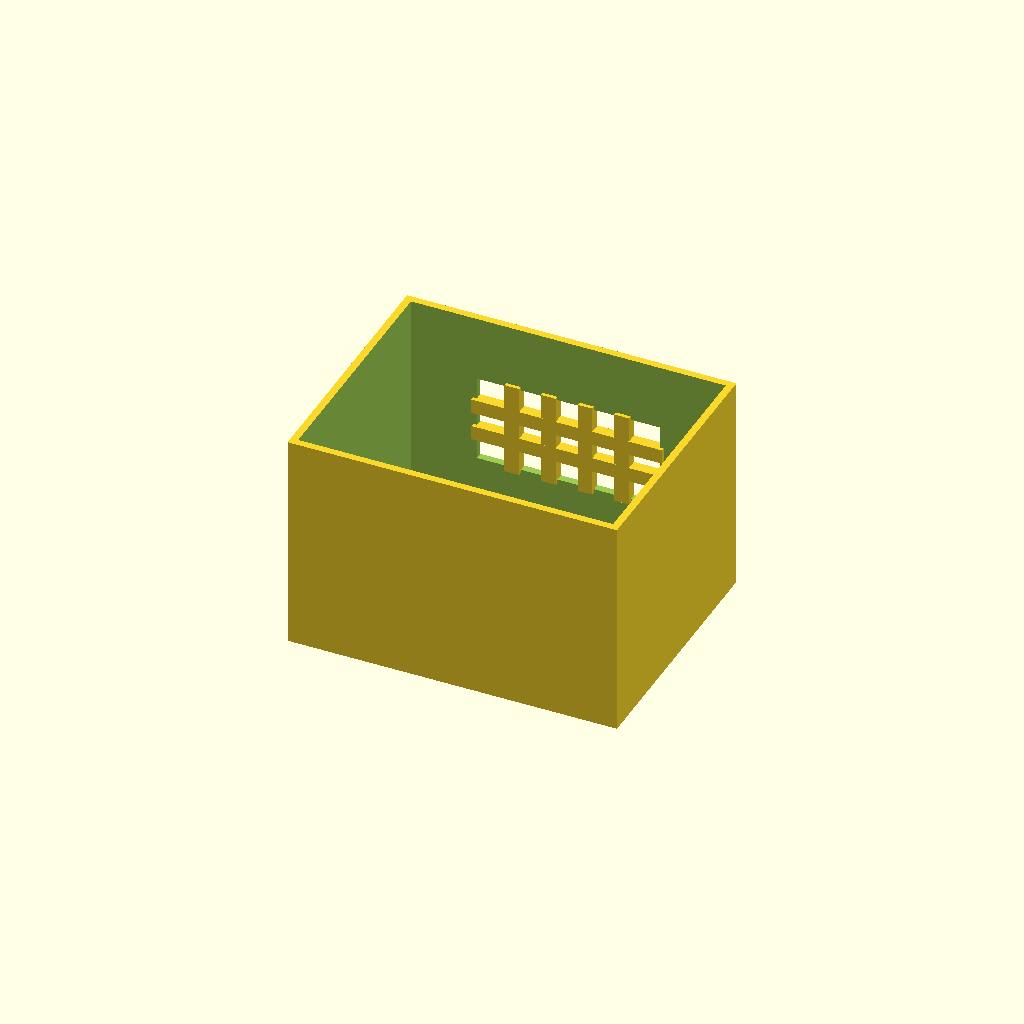
Cell 1: rendered with the file's own defaults.
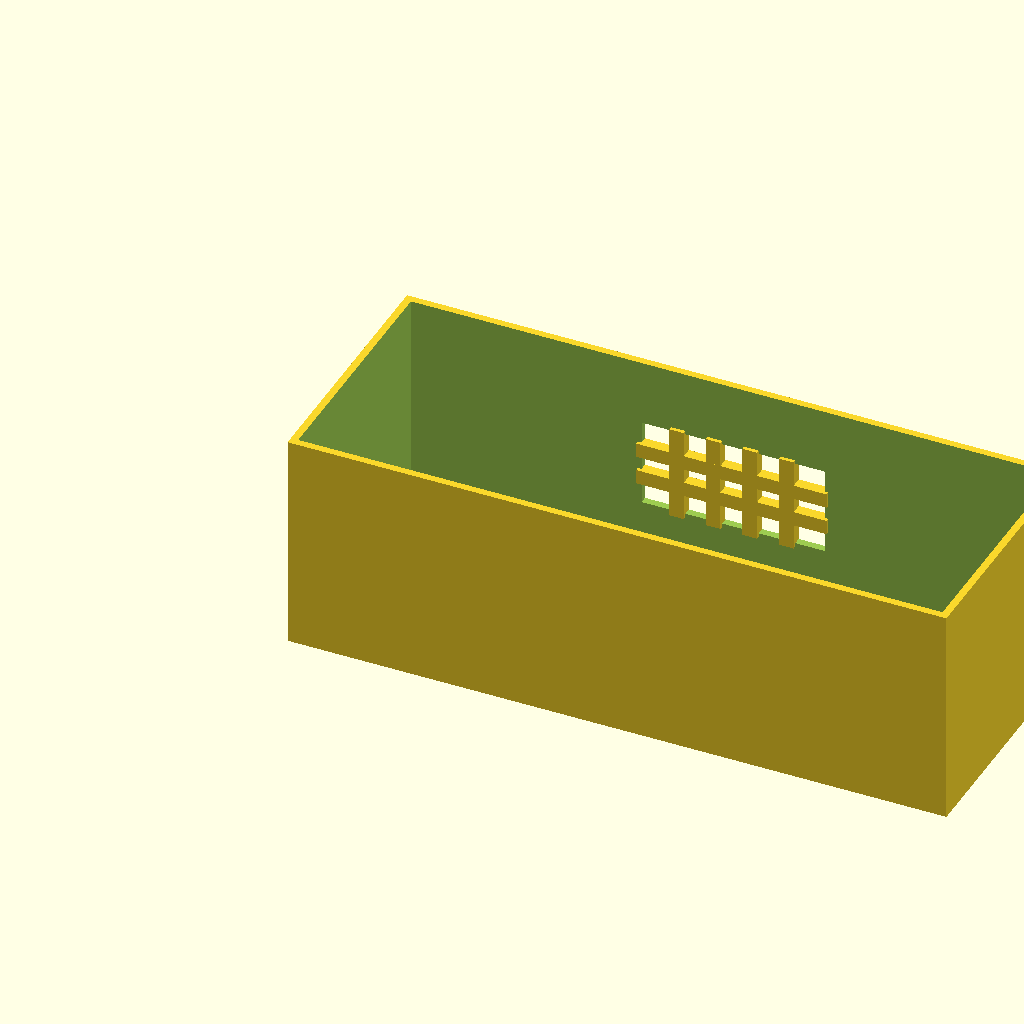
Cell 2: box_l = 180 (everything else at default).
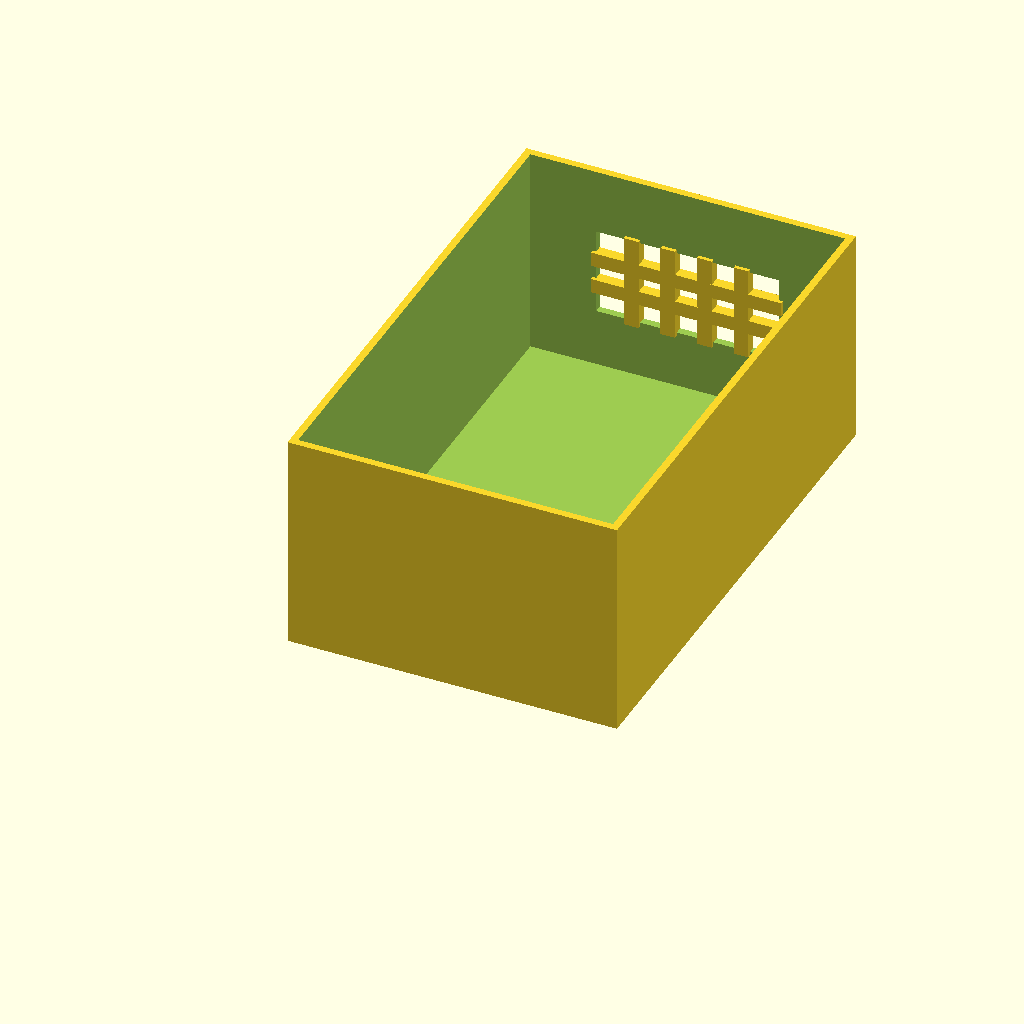
Cell 3: box_w = 140 (everything else at default).
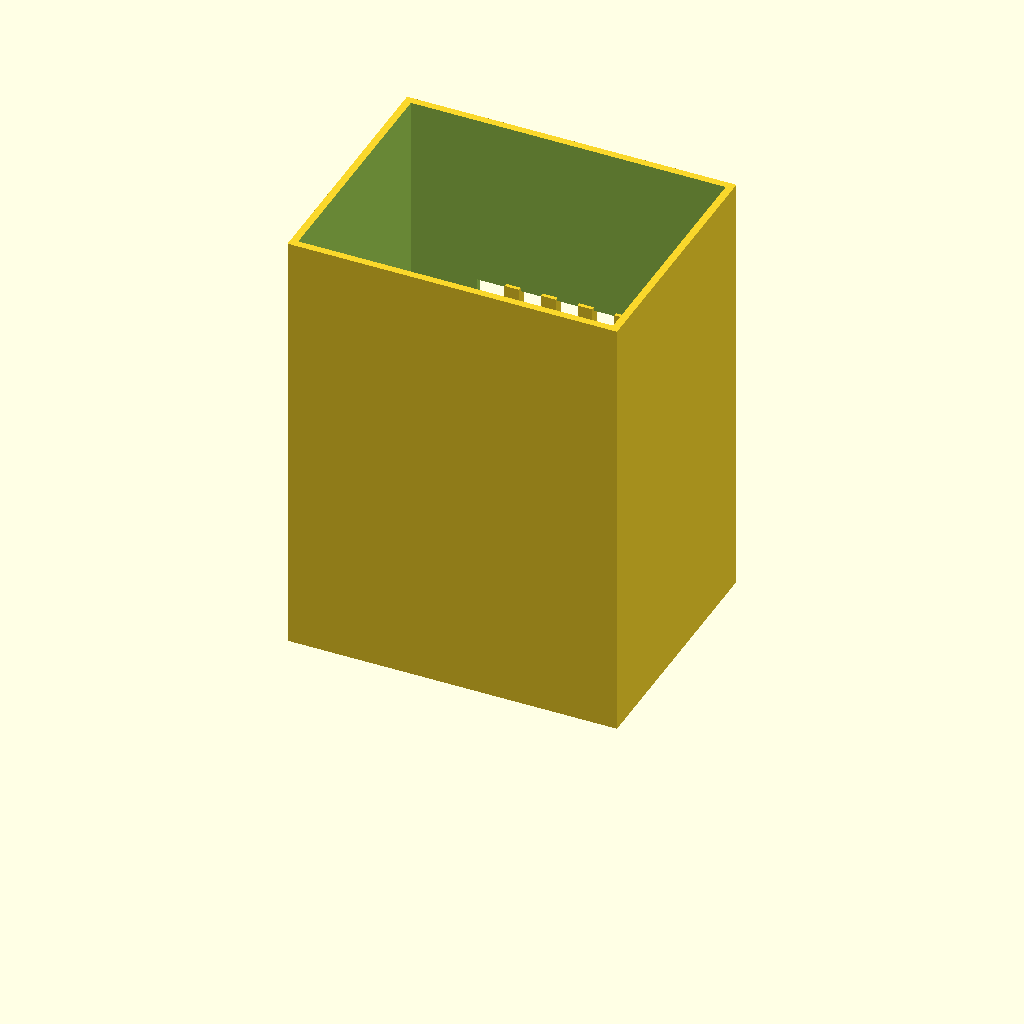
Cell 4: box_h = 120 (everything else at default).
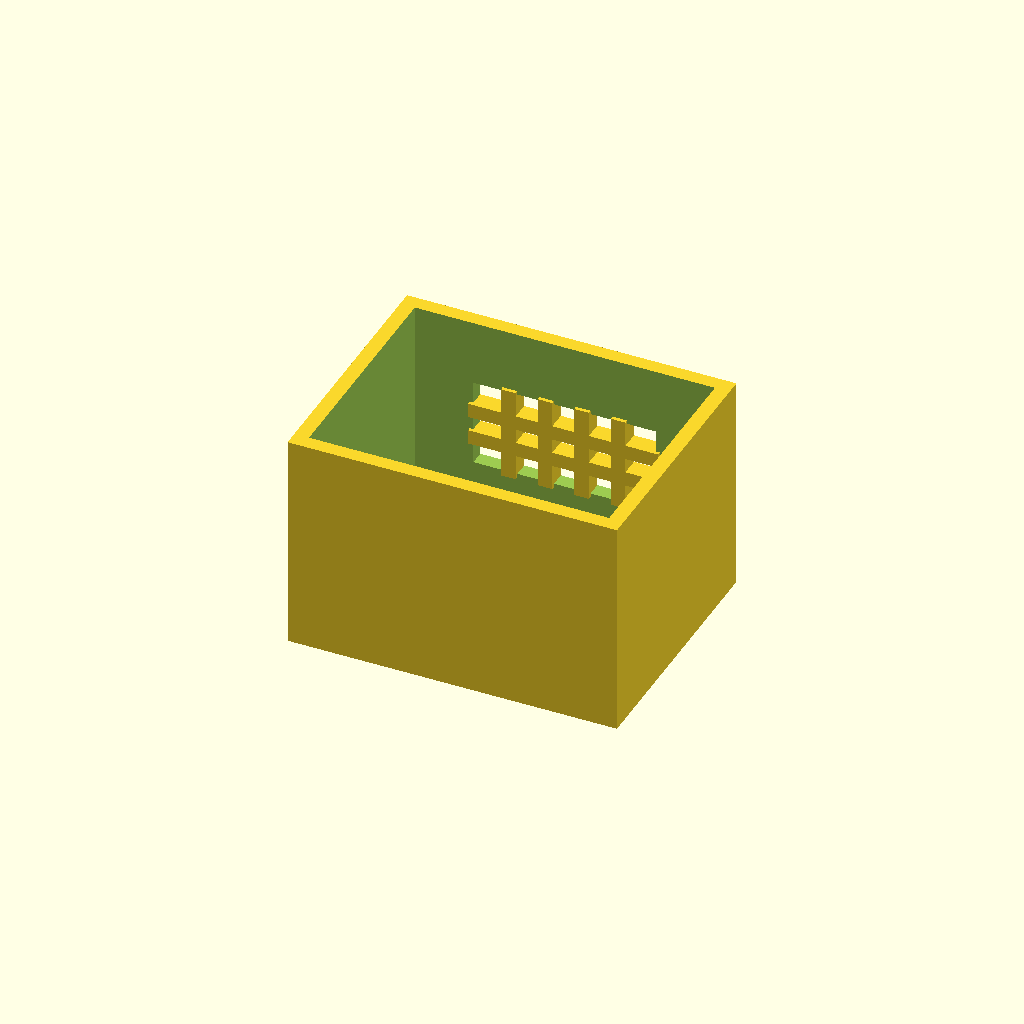
Cell 5: wall_t = 4 (everything else at default).
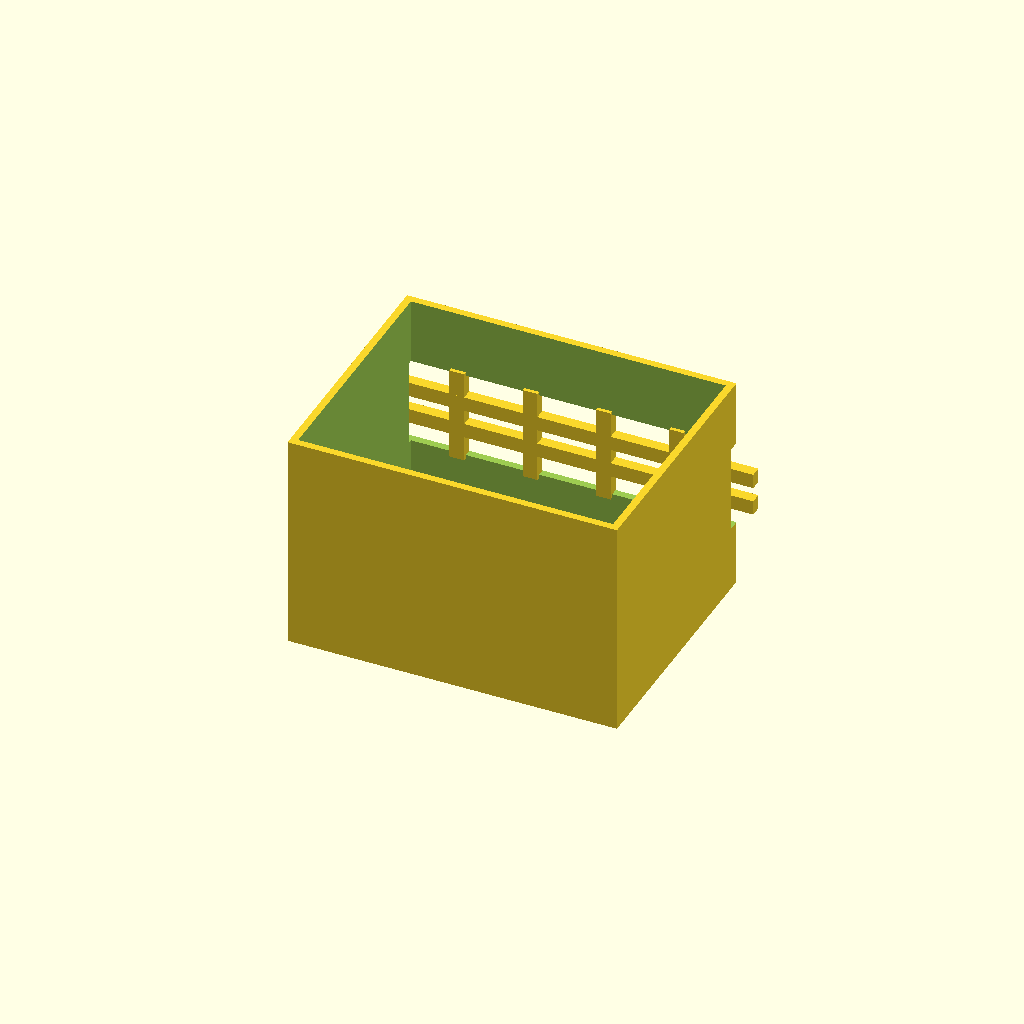
Cell 6: win_l = 100 (everything else at default).
All cells are drawn from one camera (rotation 55°, 0°, 25°, orthographic, colour scheme Cornfield), so only the parameter changes between them.
The OpenSCAD source (optional_data/data/solid2/ventbox/part_0236.scad):
$fn = 32;

// ----------------------------------------------------------------------
// Vent box: crossgrid enclosure
// ----------------------------------------------------------------------

// --- parameters (mm) ---
box_l = 90;               // box length, X
box_w = 70;               // box width, Y
box_h = 60;               // box height, Z
wall_t = 2;               // shell wall thickness
win_l = 50;               // vent window width, X
win_h = 24;               // vent window height, Z
bar_w = 4;                // grid bar width
n_v = 4;                  // vertical bar count
n_h = 2;                  // horizontal bar count

win_z0 = (box_h - win_h) / 2;  // window lower edge Z
v_step = win_l / (n_v + 1);  // vertical bar step
h_step = win_h / (n_h + 1);  // horizontal bar step

difference() {
  union() {
    difference() {
      cube([box_l, box_w, box_h]);
  translate([wall_t, wall_t, wall_t])
    cube([box_l - 2 * wall_t, box_w - 2 * wall_t, box_h]);
  translate([(box_l - win_l) / 2, box_w - wall_t - 1, win_z0])
    cube([win_l, wall_t + 2, win_h]);
    }
    for (i = [1 : n_v])
      translate([(box_l - win_l) / 2 + i * v_step - bar_w / 2,
                 box_w - wall_t - 1, win_z0 - 1])
        cube([bar_w, wall_t + 1, win_h + 2]);
    for (i = [1 : n_h])
      translate([(box_l - win_l) / 2 - 1, box_w - wall_t - 1,
                 win_z0 + i * h_step - bar_w / 2])
        cube([win_l + 2, wall_t + 1, bar_w]);
  }
}
Customizer parameters (derived from the source; name, type, default, range or options):
box_l: number, default 90
box_w: number, default 70
box_h: number, default 60
wall_t: number, default 2
win_l: number, default 50
win_h: number, default 24
bar_w: number, default 4
n_v: number, default 4
n_h: number, default 2
